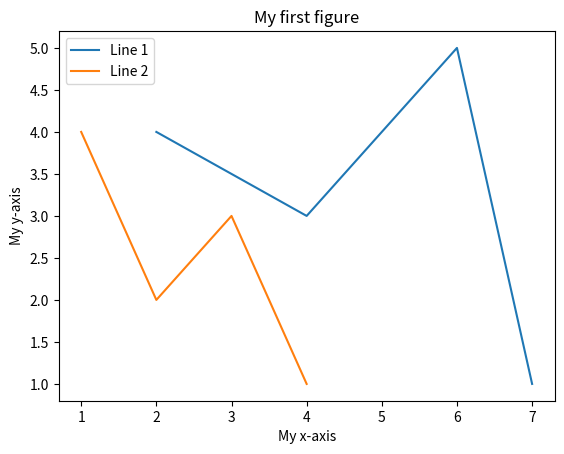

Python code for this plot:
#!/usr/bin/env python3
import numpy as np
import matplotlib.pyplot as plt

def main():
    x1=np.array([2,4,6,7])
    y1=np.array([4,3,5,1])
    x2=np.array([1,2,3,4])
    y2=np.array([4,2,3,1])
    plt.plot(x1, y1, label='Line 1')
    plt.plot(x2, y2, label='Line 2')
    plt.title("My first figure") 
    plt.xlabel("My x-axis")       
    plt.ylabel("My y-axis")  
    plt.legend()
    plt.show()

if __name__ == "__main__":
    main()
